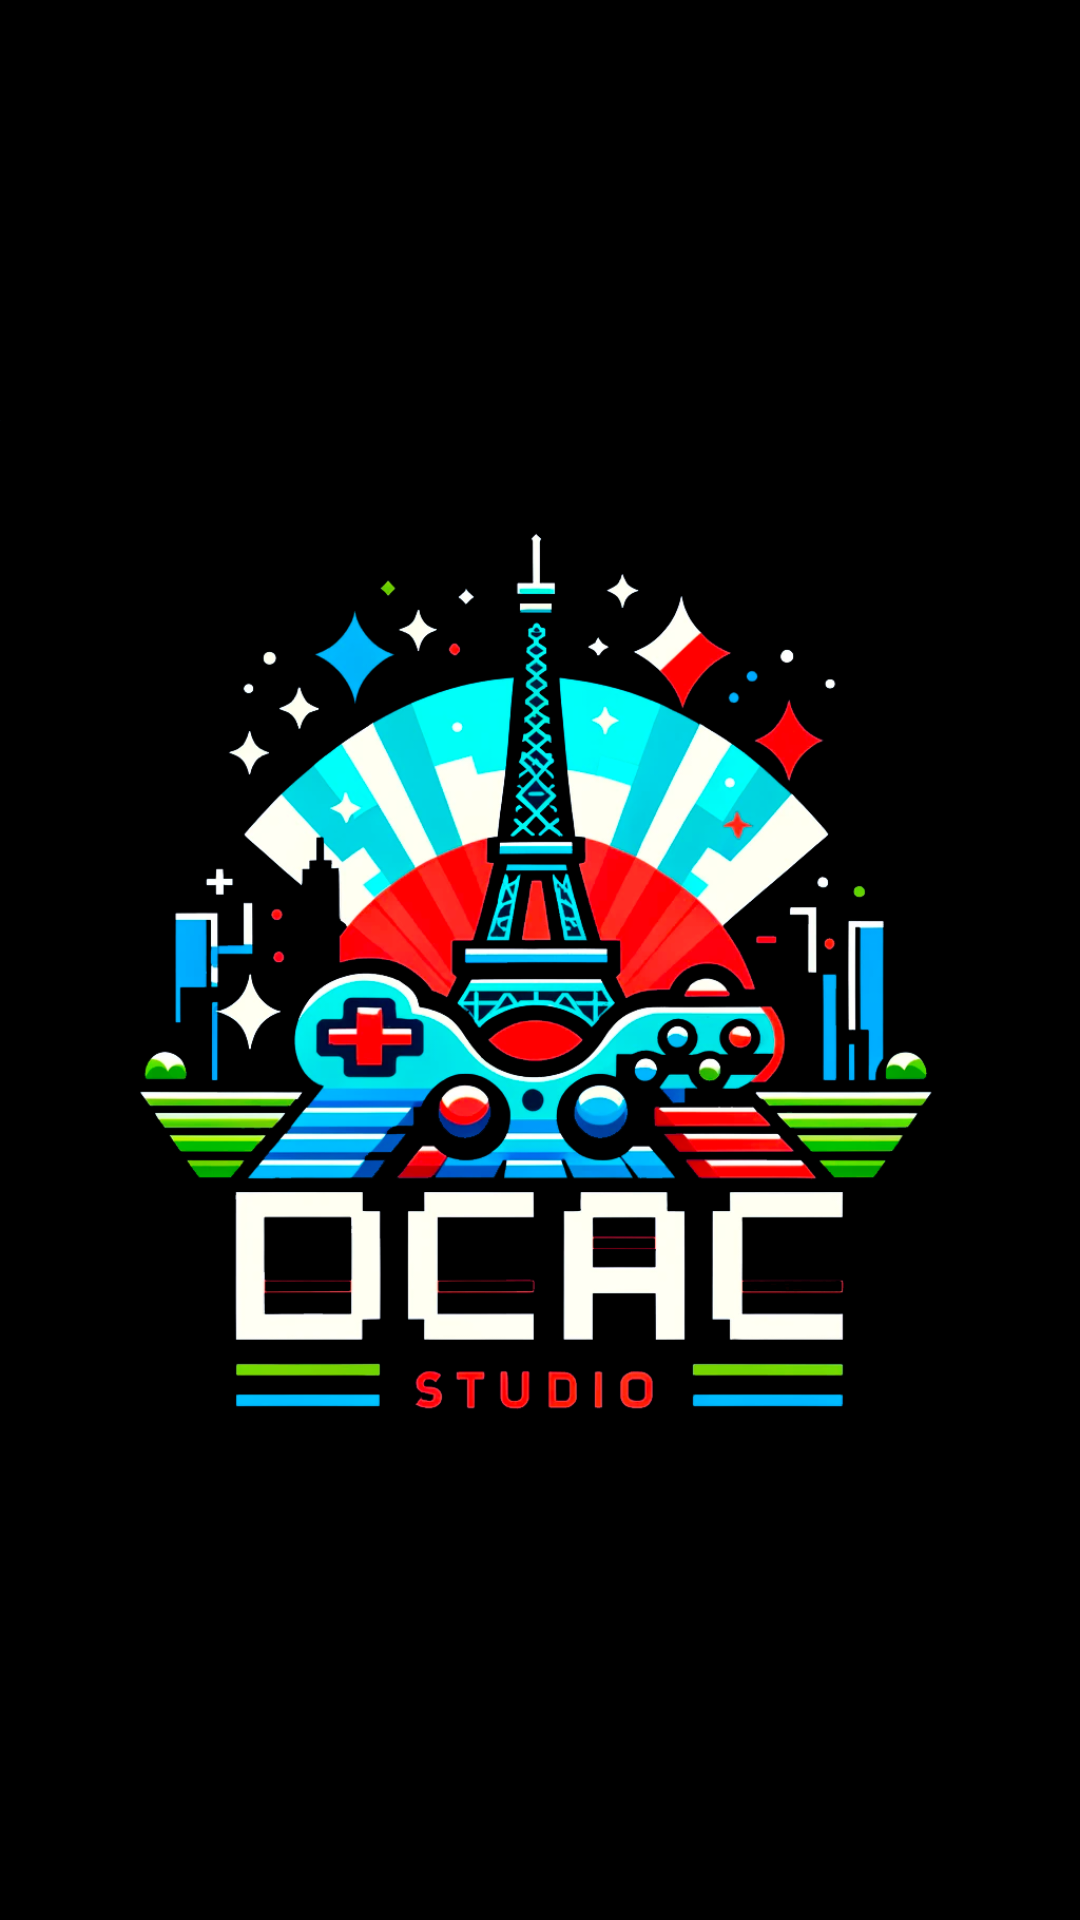

Layout XML and referenced resources for this Android screen:
<!-- AndroidManifest.xml: application theme AppTheme -->
<!-- res/layout/activity_logo_studio.xml -->
<?xml version="1.0" encoding="utf-8"?>
<androidx.constraintlayout.widget.ConstraintLayout xmlns:android="http://schemas.android.com/apk/res/android"
    xmlns:tools="http://schemas.android.com/tools"
    xmlns:app="http://schemas.android.com/apk/res-auto"
    android:layout_width="match_parent"
    android:layout_height="match_parent"
    tools:context=".ui.Logo"
    android:background="?attr/background_logo_color">

    <ImageView
        android:id="@+id/dcac_studio_image"
        android:layout_width="wrap_content"
        android:layout_height="wrap_content"
        app:layout_constraintTop_toTopOf="parent"
        app:layout_constraintBottom_toBottomOf="parent"
        app:layout_constraintStart_toStartOf="parent"
        app:layout_constraintEnd_toEndOf="parent"
        android:src="?attr/application_logo"
        android:contentDescription="studio image" />

</androidx.constraintlayout.widget.ConstraintLayout>
<!-- resources referenced by this layout -->
<resources>
  <style name="AppTheme" parent="Theme.AppCompat.NoActionBar">
          <item name="android:colorBackground">@color/ic_background_color</item>
          <item name="application_logo">@drawable/dcac_logo</item>
          <item name="title_logo">@drawable/christmas_brawl_title</item>
          <item name="background_logo_color"> @color/black</item>
          <item name="text_logo_color"> @color/white</item>
      </style>
  <color name="ic_background_color">#FFFFFFFF</color>
  <!-- drawable dcac_logo: png bitmap (drawable, 305335 bytes) -->
  <!-- drawable christmas_brawl_title: png bitmap (drawable, 71875 bytes) -->
  <color name="black">#FF000000</color>
  <color name="white">#FFFFFFFF</color>
</resources>
